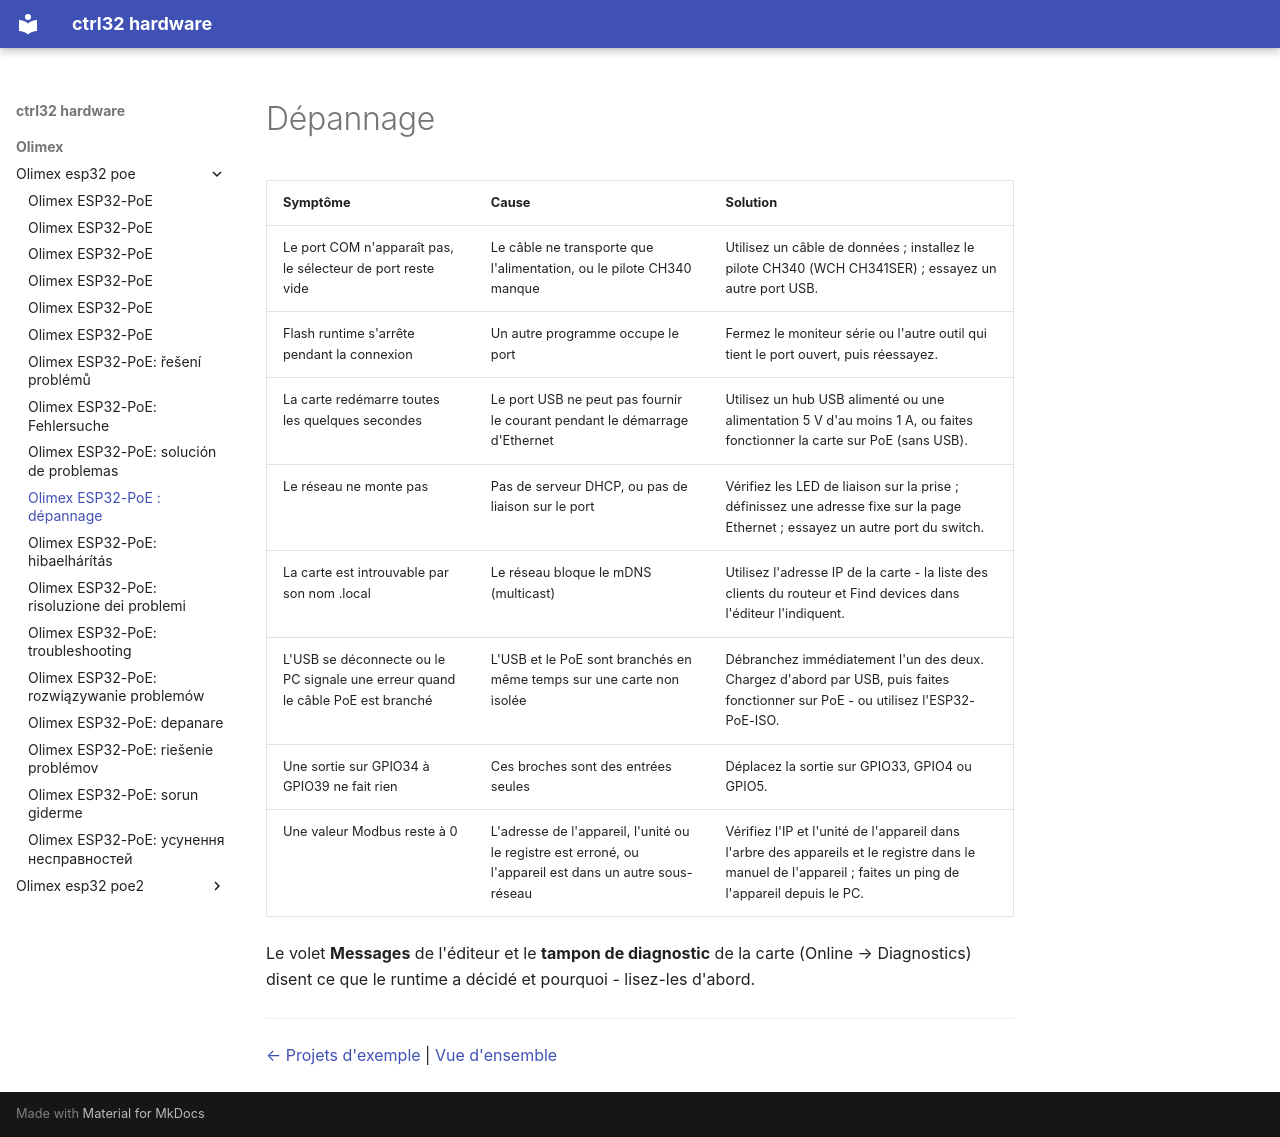

repository: ctrl32/hardware · page: olimex/olimex-esp32-poe/troubleshooting.fr/index.html · generator: mkdocs

---
title: 'Olimex ESP32-PoE : dépannage'
slug: troubleshooting
sidebar_position: 90
image: img/board-01.jpg
image_alt: Olimex ESP32-PoE
tags:
- esp32
- ethernet
- poe
- olimex
- troubleshooting
---

# Dépannage

| Symptôme | Cause | Solution |
|---|---|---|
| Le port COM n'apparaît pas, le sélecteur de port reste vide | Le câble ne transporte que l'alimentation, ou le pilote CH340 manque | Utilisez un câble de données ; installez le pilote CH340 (WCH CH341SER) ; essayez un autre port USB. |
| Flash runtime s'arrête pendant la connexion | Un autre programme occupe le port | Fermez le moniteur série ou l'autre outil qui tient le port ouvert, puis réessayez. |
| La carte redémarre toutes les quelques secondes | Le port USB ne peut pas fournir le courant pendant le démarrage d'Ethernet | Utilisez un hub USB alimenté ou une alimentation 5 V d'au moins 1 A, ou faites fonctionner la carte sur PoE (sans USB). |
| Le réseau ne monte pas | Pas de serveur DHCP, ou pas de liaison sur le port | Vérifiez les LED de liaison sur la prise ; définissez une adresse fixe sur la page Ethernet ; essayez un autre port du switch. |
| La carte est introuvable par son nom .local | Le réseau bloque le mDNS (multicast) | Utilisez l'adresse IP de la carte - la liste des clients du routeur et Find devices dans l'éditeur l'indiquent. |
| L'USB se déconnecte ou le PC signale une erreur quand le câble PoE est branché | L'USB et le PoE sont branchés en même temps sur une carte non isolée | Débranchez immédiatement l'un des deux. Chargez d'abord par USB, puis faites fonctionner sur PoE - ou utilisez l'ESP32-PoE-ISO. |
| Une sortie sur GPIO34 à GPIO39 ne fait rien | Ces broches sont des entrées seules | Déplacez la sortie sur GPIO33, GPIO4 ou GPIO5. |
| Une valeur Modbus reste à 0 | L'adresse de l'appareil, l'unité ou le registre est erroné, ou l'appareil est dans un autre sous-réseau | Vérifiez l'IP et l'unité de l'appareil dans l'arbre des appareils et le registre dans le manuel de l'appareil ; faites un ping de l'appareil depuis le PC. |

Le volet **Messages** de l'éditeur et le **tampon de diagnostic** de la carte (Online → Diagnostics) disent ce que le runtime a décidé et pourquoi - lisez-les d'abord.

---

[← Projets d'exemple](examples/README.fr.md) | [Vue d'ensemble](README.fr.md)
